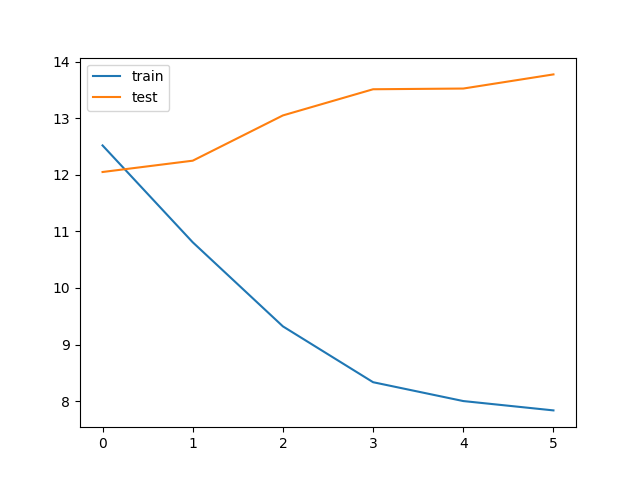

The table this chart was drawn from, first rows:
bleu_threshold, trainData_size, testData_size, train_loss, train_bleu, test_loss, test_bleu, save
0.05, 79062, 112, 12.52, 0.7098, 12.05, 0.8489, V
0.05, 79062, 112, 10.81, 0.7479, 12.25, 0.8495, 
0.05, 79062, 112, 9.322, 0.7913, 13.05, 0.8417, 
0.05, 79062, 112, 8.335, 0.8381, 13.51, 0.8428, 
0.05, 79062, 112, 8.002, 0.8561, 13.53, 0.8387, 
0.05, 79062, 112, 7.837, 0.865, 13.78, 0.8378, 
